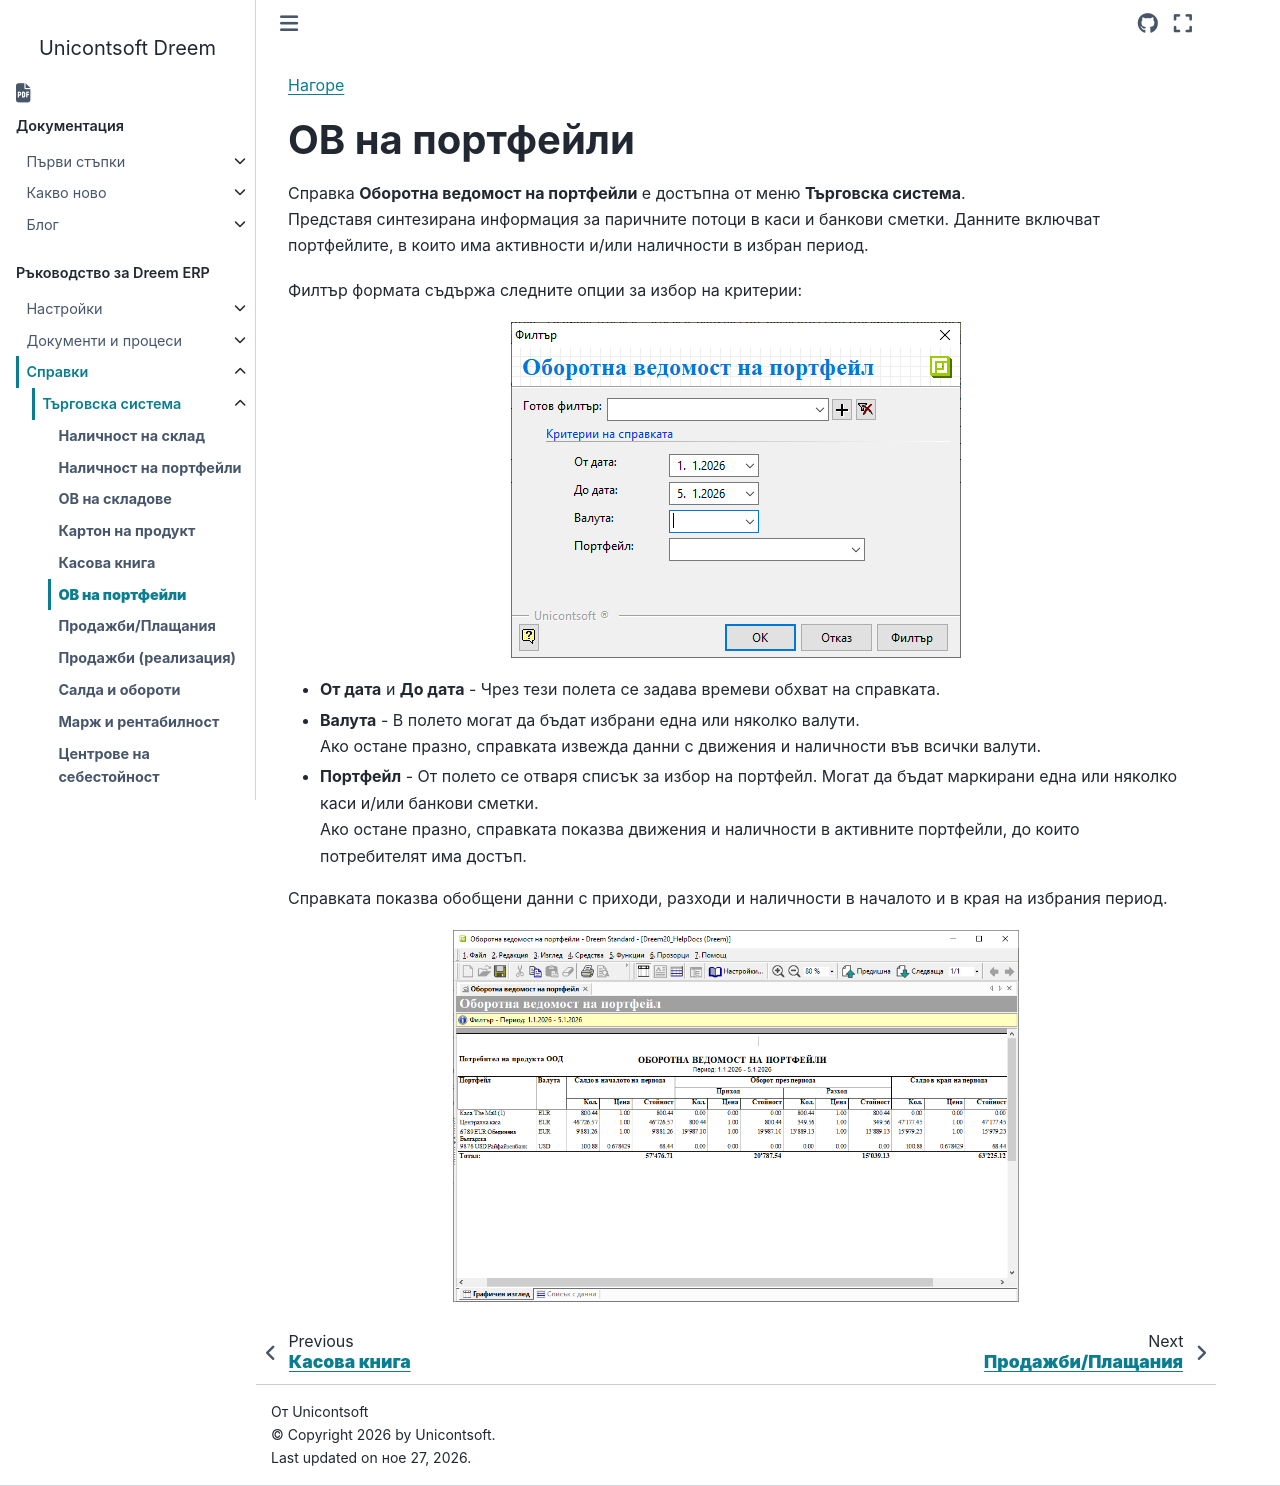

repository: Unicontsoft/unicontsoft.github.io · page: guide/erp/003-rep/001-trade/006-turnover-sheet-of-wallet.html · generator: sphinx

```{only} html
[Нагоре](000-index)
```

# **ОВ на портфейли**

Справка **Оборотна ведомост на портфейли** е достъпна от меню **Търговска система**.  
Представя синтезирана информация за паричните потоци в каси и банкови сметки. Данните включват портфейлите, в които има активности и/или наличности в избран период.  

Филтър формата съдържа следните опции за избор на критерии:  

![](906-turnover-sheet-of-wallet1.png){ class=align-center }

- **От дата** и **До дата** - Чрез тези полета се задава времеви обхват на справката.  

- **Валута** - В полето могат да бъдат избрани една или няколко валути.  
Ако остане празно, справката извежда данни с движения и наличности във всички валути.  

- **Портфейл** - От полето се отваря списък за избор на портфейл. Могат да бъдат маркирани една или няколко каси и/или банкови сметки.    
Ако остане празно, справката показва движения и наличности в активните портфейли, до които потребителят има достъп.  

Справката показва обобщени данни с приходи, разходи и наличности в началото и в края на избрания период.  

![](906-turnover-sheet-of-wallet2.png){ class=align-center w=15cm }
